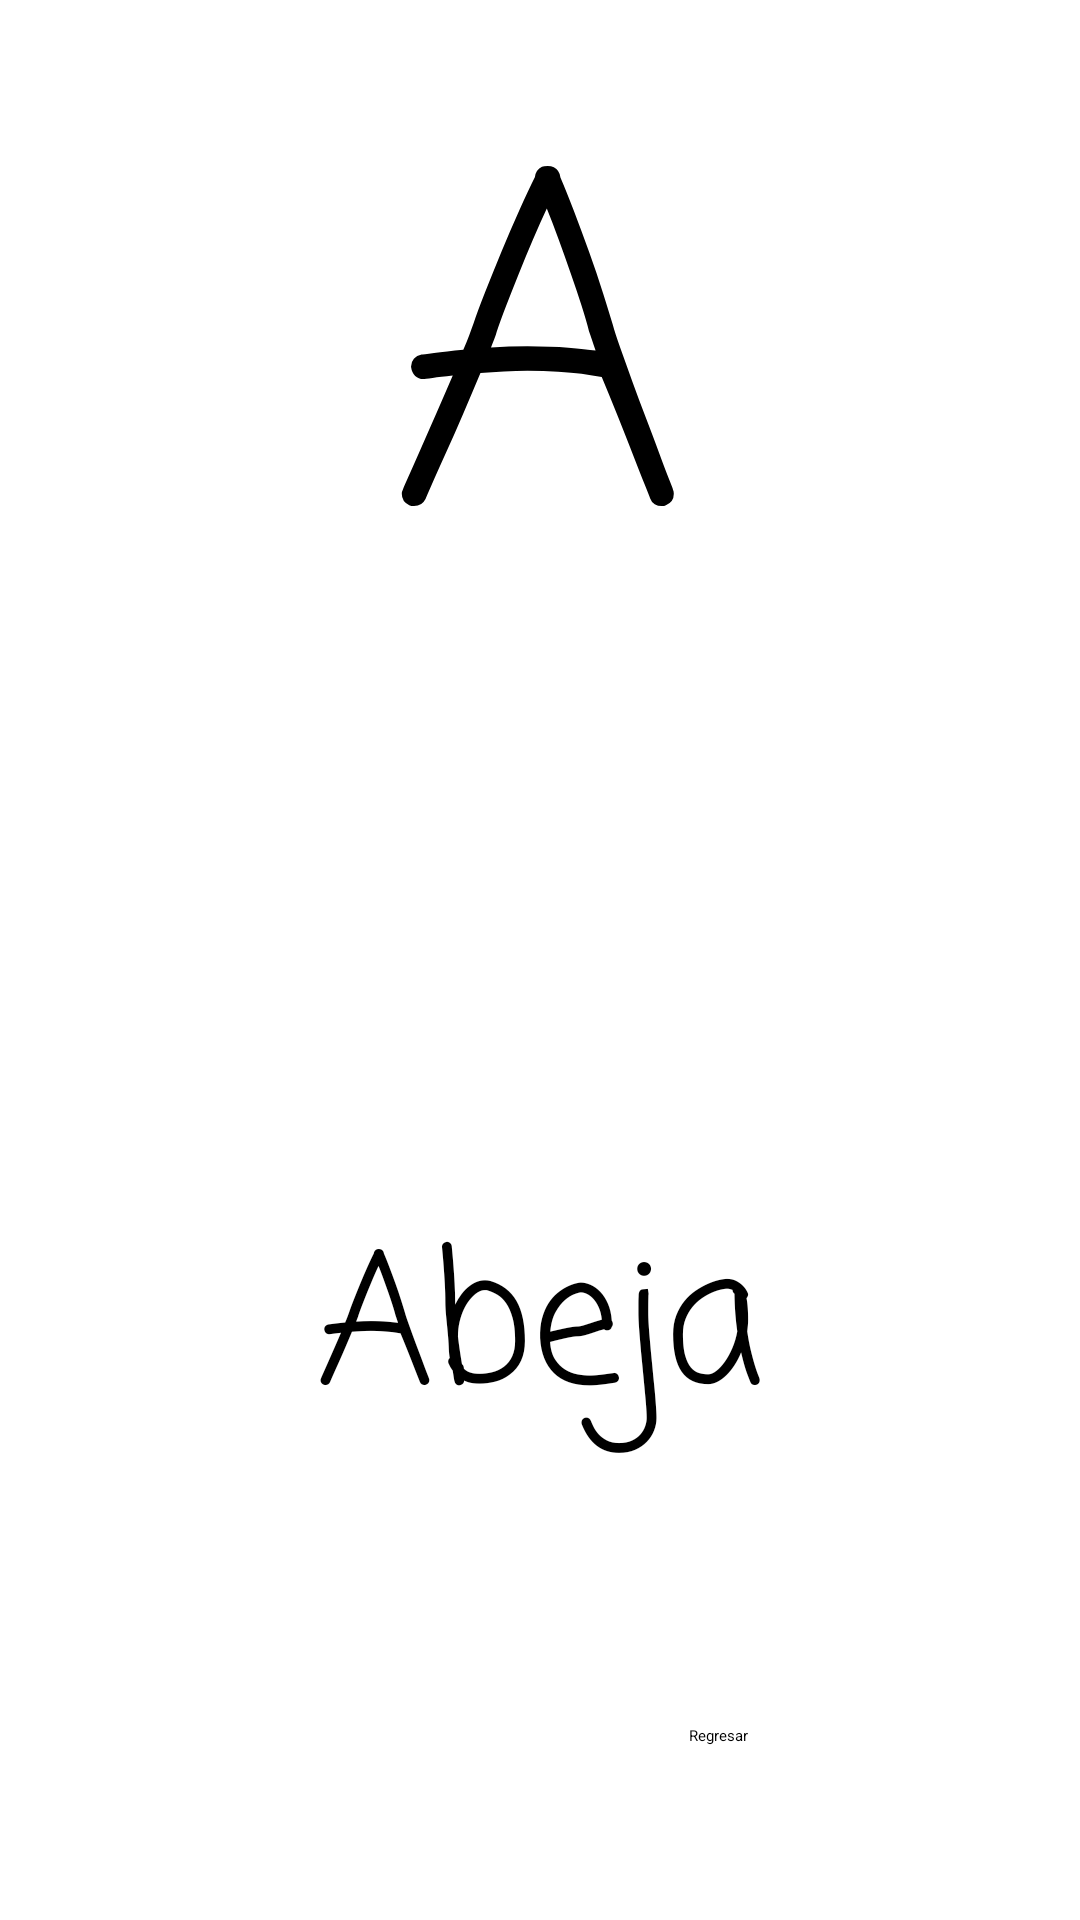

Write the Android layout XML for this screen, with the resource values it uses.
<!-- AndroidManifest.xml: application theme Theme.LerningKids -->
<!-- res/layout/activity_vocal_a.xml -->
<?xml version="1.0" encoding="utf-8"?>
<androidx.constraintlayout.widget.ConstraintLayout xmlns:android="http://schemas.android.com/apk/res/android"
    xmlns:app="http://schemas.android.com/apk/res-auto"
    xmlns:tools="http://schemas.android.com/tools"
    android:layout_width="match_parent"
    android:layout_height="match_parent"
    android:background="@drawable/fondo1"
    tools:context=".VocalA">

    <TextView
        android:id="@+id/textView2"
        android:layout_width="wrap_content"
        android:layout_height="wrap_content"
        android:fontFamily="casual"
        android:text="@string/vocalA"
        android:textColor="@color/black"

        android:textSize="150sp"
        app:layout_constraintBottom_toBottomOf="parent"
        app:layout_constraintEnd_toEndOf="parent"
        app:layout_constraintHorizontal_bias="0.498"
        app:layout_constraintStart_toStartOf="parent"
        app:layout_constraintTop_toTopOf="parent"
        app:layout_constraintVertical_bias="0.027" />

    <ImageView
        android:id="@+id/imageView"
        android:layout_width="194dp"
        android:layout_height="160dp"
        app:layout_constraintBottom_toBottomOf="parent"
        app:layout_constraintEnd_toEndOf="parent"
        app:layout_constraintHorizontal_bias="0.497"
        app:layout_constraintStart_toStartOf="parent"
        app:layout_constraintTop_toTopOf="parent"
        app:layout_constraintVertical_bias="0.499"
        app:srcCompat="@drawable/a" />

    <TextView
        android:id="@+id/textView3"
        android:layout_width="wrap_content"
        android:layout_height="wrap_content"
        android:fontFamily="casual"
        android:text="@string/abeja"
        android:textColor="@color/black"

        android:textSize="60sp"
        app:layout_constraintBottom_toBottomOf="parent"
        app:layout_constraintEnd_toEndOf="parent"
        app:layout_constraintStart_toStartOf="parent"
        app:layout_constraintTop_toTopOf="parent"
        app:layout_constraintVertical_bias="0.726" />

    <ImageButton
        android:id="@+id/btnletraa"
        android:layout_width="82dp"
        android:layout_height="63dp"
        app:layout_constraintBottom_toBottomOf="parent"
        app:layout_constraintEnd_toEndOf="parent"
        app:layout_constraintHorizontal_bias="0.918"
        app:layout_constraintStart_toStartOf="parent"
        app:layout_constraintTop_toTopOf="parent"
        app:layout_constraintVertical_bias="0.36"
        app:srcCompat="@drawable/ic_audio"
        tools:ignore="SpeakableTextPresentCheck" />

    <Button
        android:id="@+id/btnvolver"
        android:layout_width="117dp"
        android:layout_height="51dp"
        android:backgroundTint="@color/cafepastel"
        android:text="@string/Volver"
        android:textColor="@color/black"
        app:layout_constraintBottom_toBottomOf="parent"
        app:layout_constraintEnd_toEndOf="parent"
        app:layout_constraintHorizontal_bias="0.945"
        app:layout_constraintStart_toStartOf="parent"
        app:layout_constraintTop_toTopOf="parent"
        app:layout_constraintVertical_bias="0.976" />

</androidx.constraintlayout.widget.ConstraintLayout>
<!-- resources referenced by this layout -->
<resources>
  <color name="black">#FF000000</color>
  <color name="cafepastel">#CBB685</color>
  <string name="Volver">Regresar </string>
  <string name="abeja">Abeja</string>
  <string name="vocalA">A</string>
</resources>
